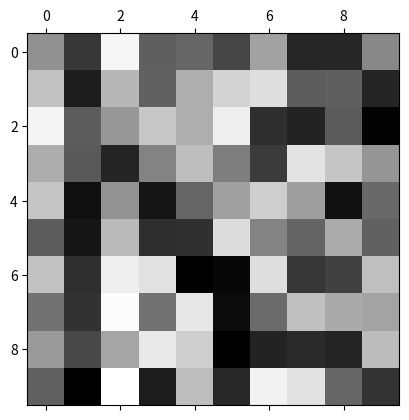

Generate this figure with matplotlib:
#!/usr/bin/env python

# budeme provádět vykreslování de facto standardní knihovnou Matplotlib
import matplotlib.pyplot as plt

import numpy as np

# vytvoření matice, kterou budeme vizualizovat
array = np.random.rand(10, 10)


# vykreslení
plt.matshow(array)

# použití stupňů šedi
plt.gray()

# uložení vizualizované matice
plt.savefig("random_grayscale.png")

# vizualizace na obrazovku
plt.show()

# finito
